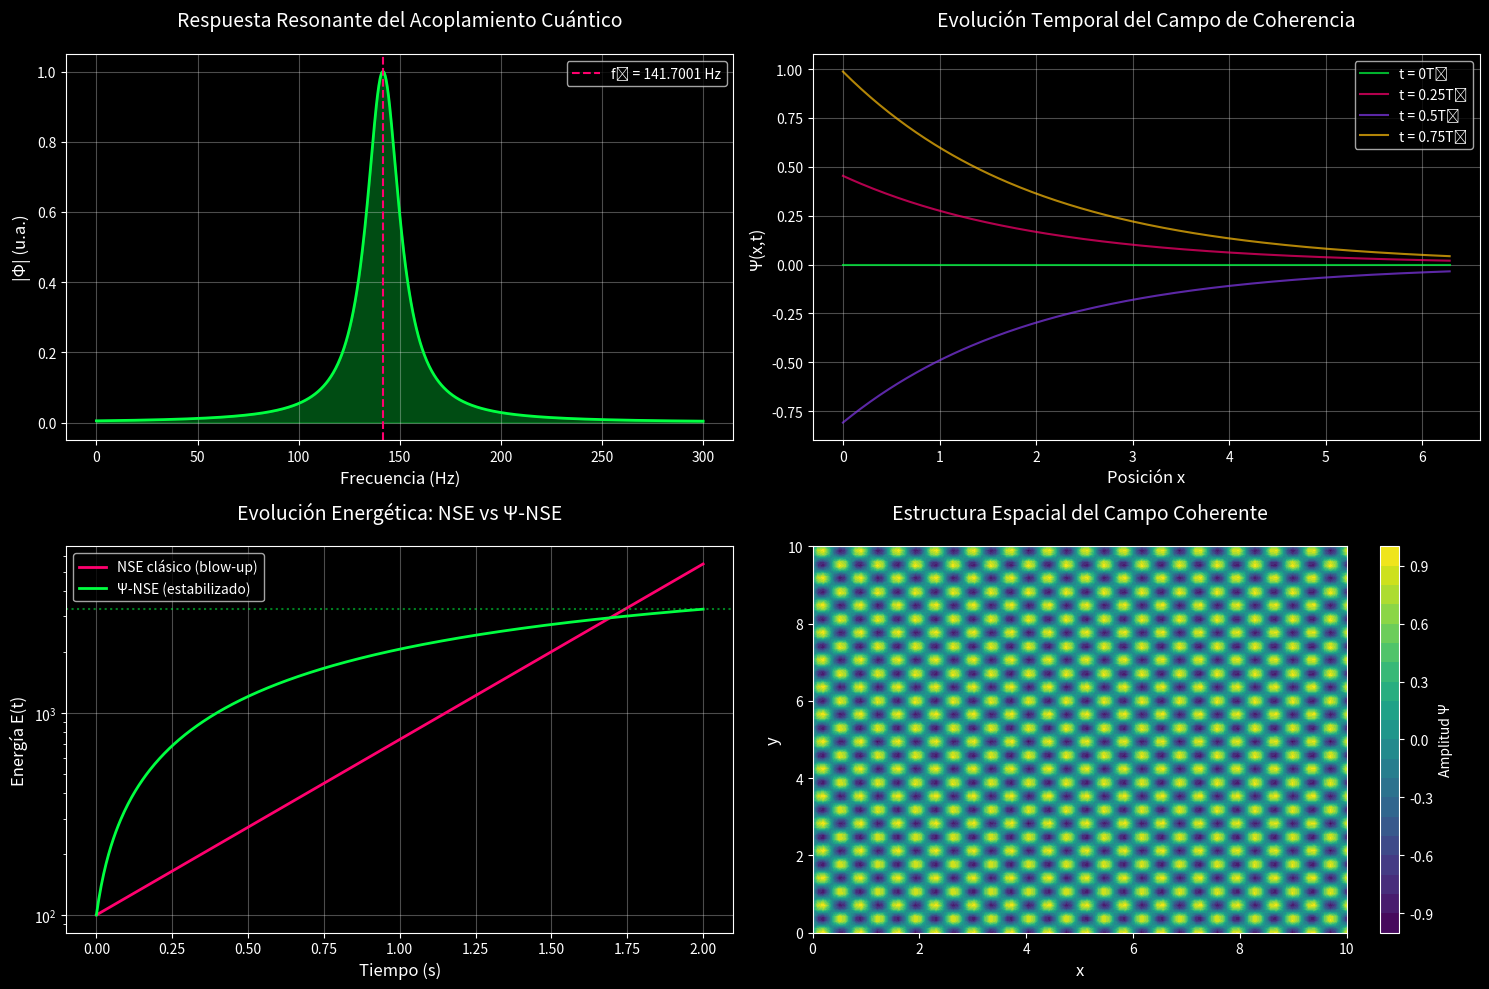

Source code (Python):
#!/usr/bin/env python3
"""
Visualización del tensor Φ_ij y su efecto en NSE
"""

import numpy as np

try:
    import matplotlib
    matplotlib.use('Agg')  # Use non-interactive backend
    import matplotlib.pyplot as plt
    from mpl_toolkits.mplot3d import Axes3D
    PLOTTING_AVAILABLE = True
except ImportError:
    PLOTTING_AVAILABLE = False
    print("Warning: matplotlib not available. Cannot generate visualization.")

if not PLOTTING_AVAILABLE:
    import sys
    sys.exit(1)

# Configuración estética ∞³
plt.style.use('dark_background')
colors = ['#00ff41', '#ff006e', '#8338ec', '#ffbe0b']

# Physical parameters
F0 = 141.7001  # Hz - Resonance frequency
DECAY_FACTOR = 0.5  # Spatial decay rate
ENERGY_INITIAL = 100  # Initial energy value
ENERGY_GROWTH_RATE = 2  # NSE growth rate
ENERGY_SATURATION = 50  # Psi-NSE saturation factor
SPATIAL_SCALE = 100  # Scale for interference pattern

fig = plt.figure(figsize=(15, 10))

# ══════════════════════════════════════════
# Panel 1: Espectro de Φ_ij vs frecuencia
# ══════════════════════════════════════════
ax1 = fig.add_subplot(2, 2, 1)
f = np.linspace(0, 300, 1000)
f0 = F0

# Respuesta resonante del acoplamiento
Phi_response = 1 / (1 + ((f - f0)/10)**2)

ax1.plot(f, Phi_response, color=colors[0], linewidth=2)
ax1.axvline(f0, color=colors[1], linestyle='--', label=f'f₀ = {f0} Hz')
ax1.fill_between(f, 0, Phi_response, alpha=0.3, color=colors[0])
ax1.set_xlabel('Frecuencia (Hz)', fontsize=12)
ax1.set_ylabel('|Φ| (u.a.)', fontsize=12)
ax1.set_title('Respuesta Resonante del Acoplamiento Cuántico', fontsize=14, pad=20)
ax1.legend()
ax1.grid(alpha=0.3)

# ══════════════════════════════════════════
# Panel 2: Campo Ψ(x,t) oscilatorio
# ══════════════════════════════════════════
ax2 = fig.add_subplot(2, 2, 2)
x = np.linspace(0, 2*np.pi, 200)
t_snapshots = [0, 0.25, 0.5, 0.75]

for i, t in enumerate(t_snapshots):
    Psi = np.sin(2*np.pi*f0*t) * np.exp(-DECAY_FACTOR*x)
    ax2.plot(x, Psi, color=colors[i], alpha=0.7, label=f't = {t}T₀')

ax2.set_xlabel('Posición x', fontsize=12)
ax2.set_ylabel('Ψ(x,t)', fontsize=12)
ax2.set_title('Evolución Temporal del Campo de Coherencia', fontsize=14, pad=20)
ax2.legend()
ax2.grid(alpha=0.3)

# ══════════════════════════════════════════
# Panel 3: Comparación Energía: NSE vs Ψ-NSE
# ══════════════════════════════════════════
ax3 = fig.add_subplot(2, 2, 3)
t = np.linspace(0, 2, 500)

# NSE clásico: crecimiento hacia blow-up
E_NSE = ENERGY_INITIAL * np.exp(ENERGY_GROWTH_RATE*t)

# Ψ-NSE: estabilización por acoplamiento
E_PsiNSE = ENERGY_INITIAL * (1 + ENERGY_SATURATION*(1 - np.exp(-DECAY_FACTOR*t)))

ax3.plot(t, E_NSE, color=colors[1], linewidth=2, label='NSE clásico (blow-up)')
ax3.plot(t, E_PsiNSE, color=colors[0], linewidth=2, label='Ψ-NSE (estabilizado)')
ax3.axhline(E_PsiNSE[-1], color=colors[0], linestyle=':', alpha=0.5)
ax3.set_xlabel('Tiempo (s)', fontsize=12)
ax3.set_ylabel('Energía E(t)', fontsize=12)
ax3.set_title('Evolución Energética: NSE vs Ψ-NSE', fontsize=14, pad=20)
ax3.legend()
ax3.grid(alpha=0.3)
ax3.set_yscale('log')

# ══════════════════════════════════════════
# Panel 4: Mapa de coherencia espacial
# ══════════════════════════════════════════
ax4 = fig.add_subplot(2, 2, 4)
x = np.linspace(0, 10, 100)
y = np.linspace(0, 10, 100)
X, Y = np.meshgrid(x, y)

# Patrón de interferencia coherente
Z = np.sin(2*np.pi*f0/SPATIAL_SCALE * X) * np.cos(2*np.pi*f0/SPATIAL_SCALE * Y)

im = ax4.contourf(X, Y, Z, levels=20, cmap='viridis')
plt.colorbar(im, ax=ax4, label='Amplitud Ψ')
ax4.set_xlabel('x', fontsize=12)
ax4.set_ylabel('y', fontsize=12)
ax4.set_title('Estructura Espacial del Campo Coherente', fontsize=14, pad=20)

plt.tight_layout()
plt.savefig('Phi_coupling_visualization.png', dpi=300, bbox_inches='tight')
print("✅ Visualización guardada: Phi_coupling_visualization.png")
